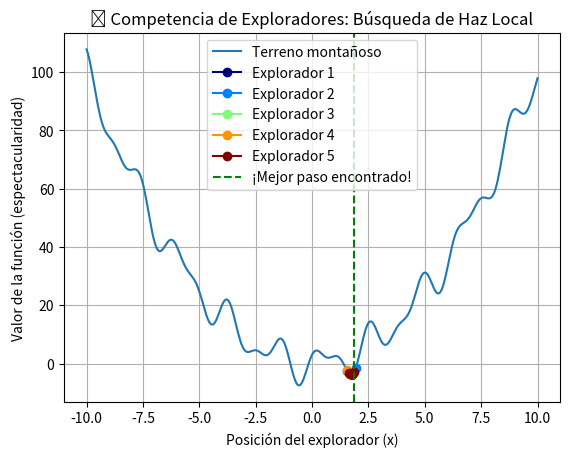

The matplotlib source for this figure:
import random
import math
import matplotlib.pyplot as plt
import numpy as np

# 🎢 Definimos la función del paisaje, que tiene valles y picos.
def paisaje(x):
    return x**2 + 5 * math.sin(3 * x) + 3 * math.cos(5 * x)
    # Imagina que esto es un terreno montañoso, con picos y valles

# 🎲 Función para mover aleatoriamente un explorador (vecino)
def mover(x):
    return x + random.uniform(-0.5, 0.5)

# 🔦 Función principal de Búsqueda de Haz Local con toque competitivo
def haz_local(k=5, iteraciones=50):
    # Generamos k exploradores con posiciones aleatorias
    exploradores = [random.uniform(-10, 10) for _ in range(k)]
    historial_mejores = []

    # Colores para los exploradores
    colores = plt.cm.jet(np.linspace(0, 1, k))

    print(f"\n🚀 ¡Comienza la carrera de exploradores con {k} agentes! Vamos a buscar el mejor paso...\n")

    # 🎯 Bucle principal para realizar las iteraciones
    for i in range(iteraciones):
        nuevos_exploradores = []
        for j in range(k):
            # Cada explorador genera dos vecinos aleatorios
            vecino1 = mover(exploradores[j])
            vecino2 = mover(exploradores[j])
            nuevos_exploradores.extend([vecino1, vecino2])

        # Seleccionamos los mejores k exploradores en cada iteración
        exploradores = sorted(nuevos_exploradores, key=paisaje)[:k]
        mejor_actual = exploradores[0]
        historial_mejores.append(mejor_actual)

        # Mostramos el progreso de la "competencia"
        print(f"🔁 Iteración {i+1:02}: Mejor x = {mejor_actual:.4f}, Valor = {paisaje(mejor_actual):.4f}")

    # 🎉 Obtenemos el mejor explorador al final
    mejor_final = exploradores[0]
    print(f"\n✅ ¡Mejor explorador! x = {mejor_final:.4f}, Valor = {paisaje(mejor_final):.4f}")
    return historial_mejores, mejor_final, colores

# 🧪 Ejecutamos el algoritmo
historial, mejor, colores = haz_local(k=5, iteraciones=50)

# 📊 Graficamos el paisaje y los caminos de los exploradores

# Generamos una lista de valores x desde -10 hasta 10
x_vals = np.linspace(-10, 10, 400)
y_vals = [paisaje(x) for x in x_vals]

# Graficamos el paisaje
plt.plot(x_vals, y_vals, label="Terreno montañoso")

# Graficamos cada explorador con su color
for idx, color in enumerate(colores):
    plt.plot(historial[idx::5], [paisaje(x) for x in historial[idx::5]], 'o-', label=f"Explorador {idx+1}", color=color)

# Marcamos el mejor punto final
plt.axvline(x=mejor, color='green', linestyle='--', label='¡Mejor paso encontrado!')

# Personalizamos la gráfica
plt.title("🌄 Competencia de Exploradores: Búsqueda de Haz Local")
plt.xlabel("Posición del explorador (x)")
plt.ylabel("Valor de la función (espectacularidad)")
plt.legend()
plt.grid(True)
plt.show()
